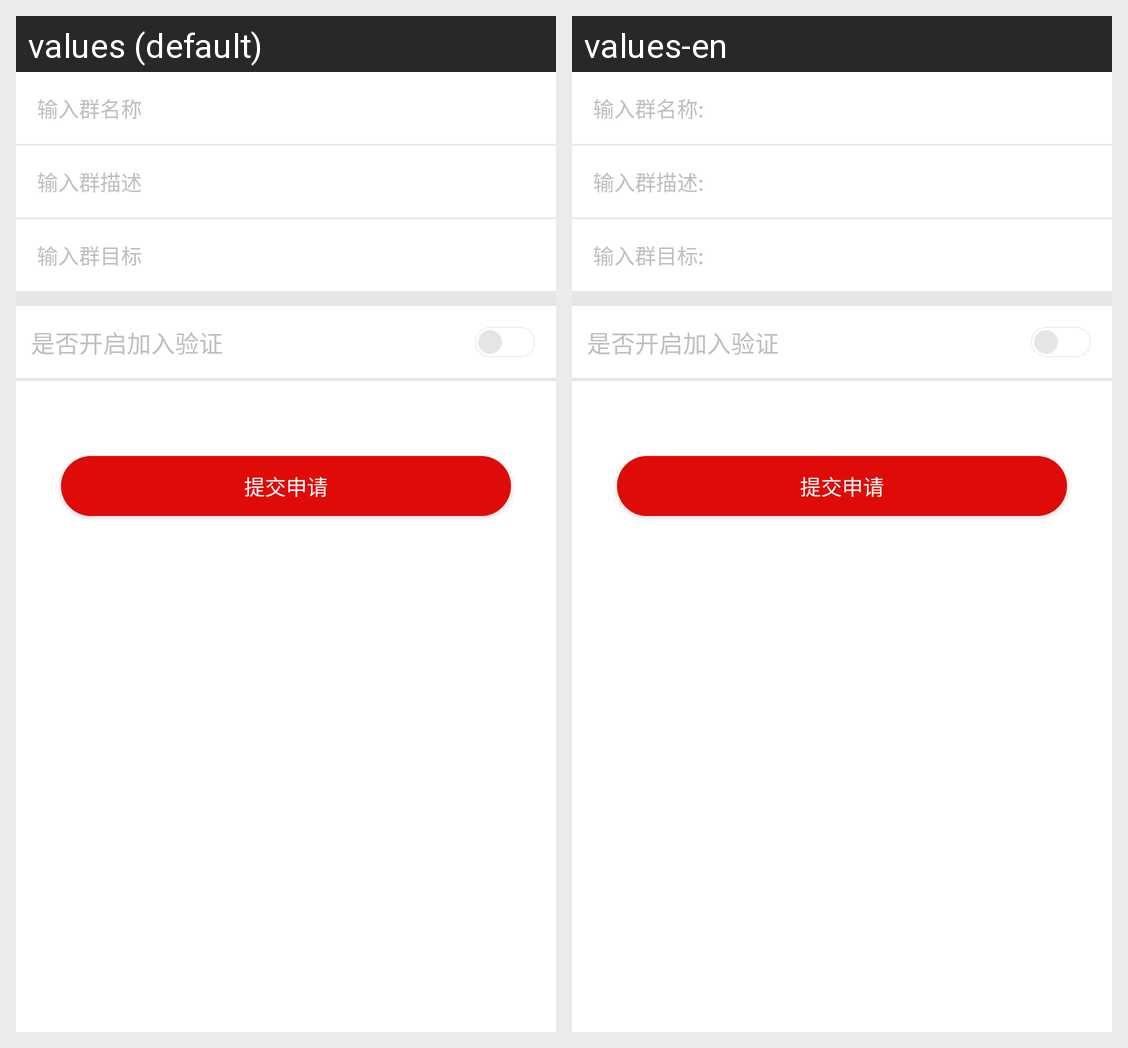

This grid shows one Android layout under two languages. Give, for every string resource on the screen, its name, the default text and each shown locale's text.
Android screen res/layout/group_createpersonal.xml rendered under 2 locales, left to right: values (default), values-en. Device: Nexus 5 (rendered at 1080×1920; each locale shown at half size, 540×960, under a caption strip naming it); theme MyappTheme.
Strings drawn on this screen, with the default value and each locale's value (text and hints the layout hard-codes, and strings that could not be matched under every locale, appear in the picture but are not listed):

Enter_groupName
  values: 输入群名称
  values-en: 输入群名称:

Enter_groupDescribe
  values: 输入群描述
  values-en: 输入群描述:

Enter_groupGoal
  values: 输入群目标
  values-en: 输入群目标:

submit_apply
  values: 提交申请
  values-en: 提交申请
